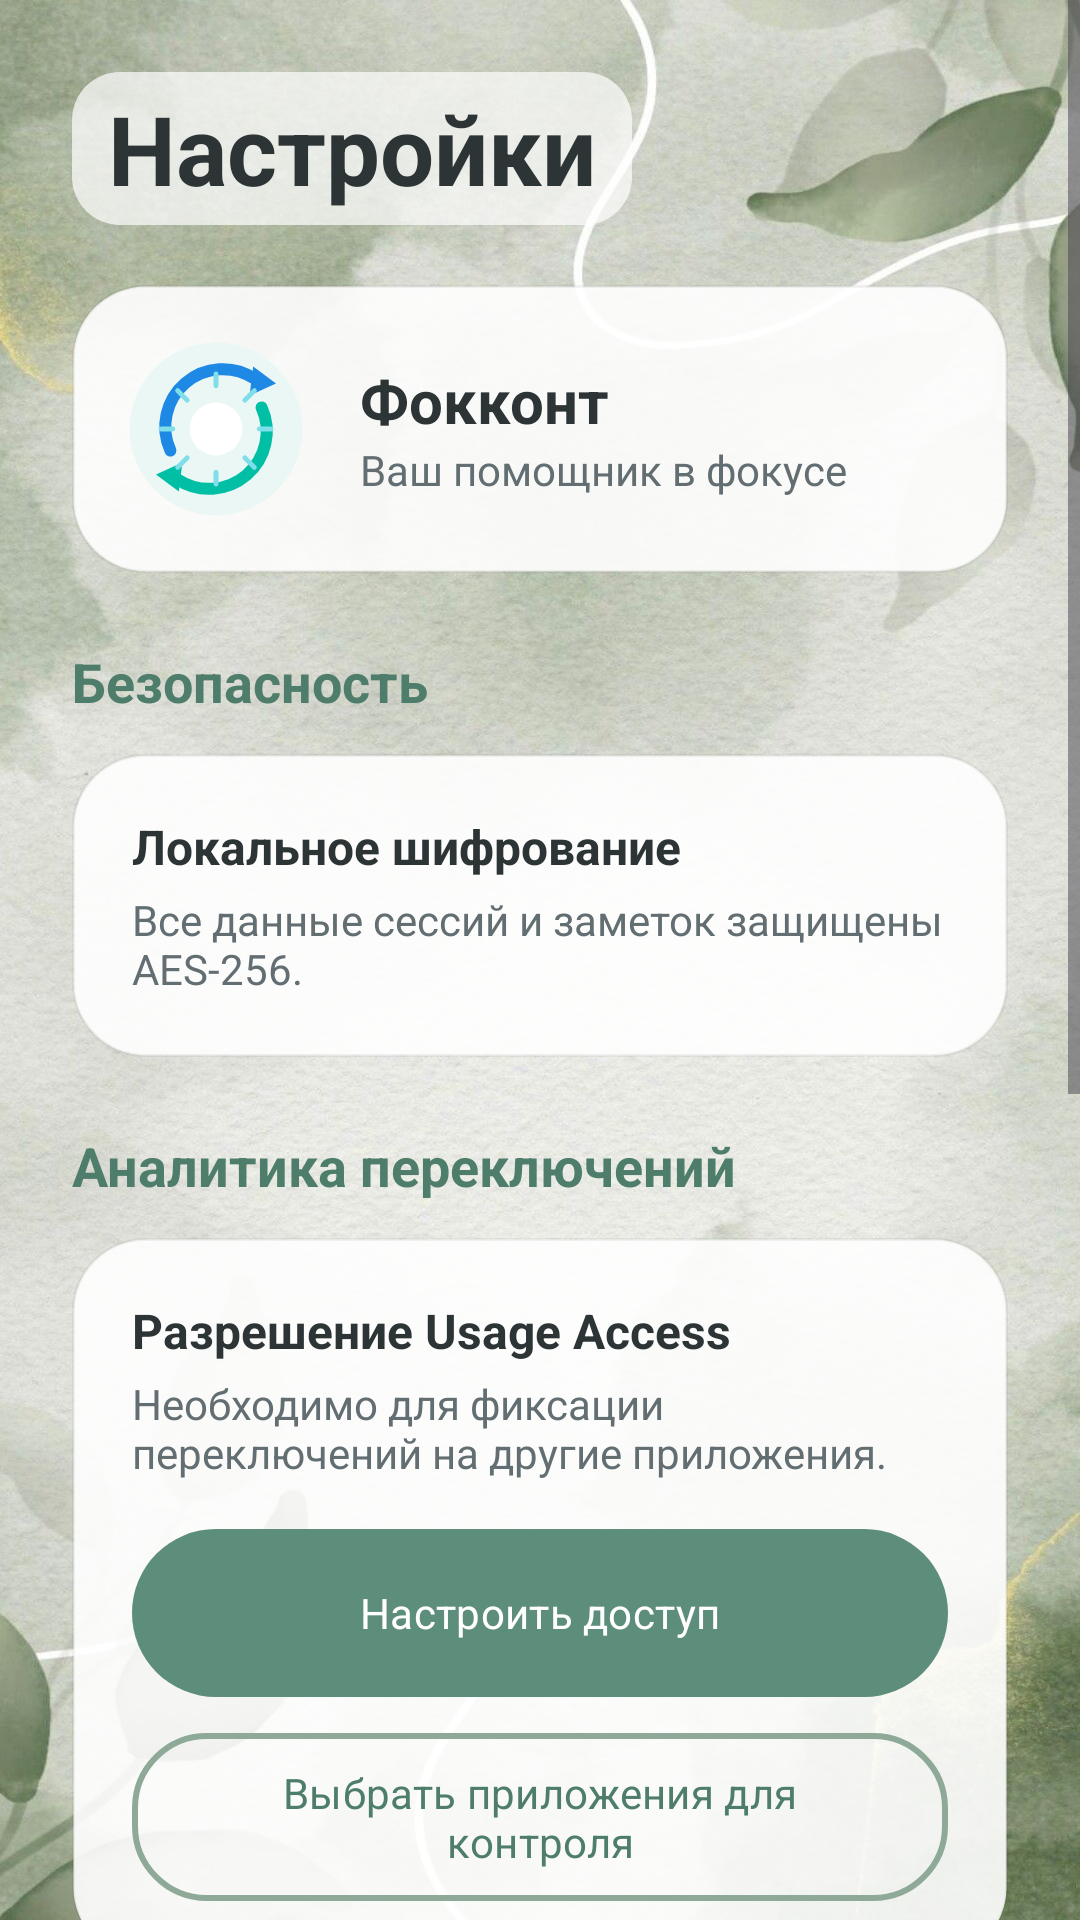

Reconstruct the res/layout file that produces this screen, plus the resources it refers to.
<!-- AndroidManifest.xml: application theme Theme.ContextSwitch -->
<!-- res/layout/fragment_settings.xml -->
<?xml version="1.0" encoding="utf-8"?>
<ScrollView xmlns:android="http://schemas.android.com/apk/res/android"
    xmlns:app="http://schemas.android.com/apk/res-auto"
    xmlns:tools="http://schemas.android.com/tools"
    android:layout_width="match_parent"
    android:layout_height="match_parent"
    android:background="@drawable/bg_app_gradient"
    android:fitsSystemWindows="true"
    tools:context="ru.fokcont.app.ui.settings.SettingsFragment">

    <LinearLayout
        android:layout_width="match_parent"
        android:layout_height="wrap_content"
        android:orientation="vertical"
        android:padding="24dp">

        <TextView
            android:layout_width="wrap_content"
            android:layout_height="wrap_content"
            android:background="@drawable/bg_text_overlay"
            android:paddingHorizontal="12dp"
            android:paddingVertical="4dp"
            android:text="Настройки"
            android:textColor="@color/text_primary"
            android:textSize="32sp"
            android:textStyle="bold" />

        
        <LinearLayout
            android:layout_width="match_parent"
            android:layout_height="wrap_content"
            android:layout_marginTop="20dp"
            android:background="@drawable/bg_card"
            android:gravity="center_vertical"
            android:orientation="horizontal"
            android:padding="16dp">

            <ImageView
                android:layout_width="64dp"
                android:layout_height="64dp"
                android:src="@drawable/ic_app_logo" />

            <LinearLayout
                android:layout_width="wrap_content"
                android:layout_height="wrap_content"
                android:layout_marginStart="16dp"
                android:orientation="vertical">

                <TextView
                    android:layout_width="wrap_content"
                    android:layout_height="wrap_content"
                    android:text="Фокконт"
                    android:textColor="@color/text_primary"
                    android:textSize="20sp"
                    android:textStyle="bold" />

                <TextView
                    android:layout_width="wrap_content"
                    android:layout_height="wrap_content"
                    android:text="Ваш помощник в фокусе"
                    android:textColor="@color/text_secondary"
                    android:textSize="14sp" />
            </LinearLayout>
        </LinearLayout>

        
        <TextView
            android:layout_width="match_parent"
            android:layout_height="wrap_content"
            android:layout_marginTop="24dp"
            android:text="Безопасность"
            android:textColor="@color/primary"
            android:textSize="18sp"
            android:textStyle="bold" />

        <LinearLayout
            android:layout_width="match_parent"
            android:layout_height="wrap_content"
            android:layout_marginTop="12dp"
            android:background="@drawable/bg_card"
            android:orientation="vertical"
            android:padding="20dp">

            <TextView
                android:layout_width="match_parent"
                android:layout_height="wrap_content"
                android:text="Локальное шифрование"
                android:textColor="@color/text_primary"
                android:textSize="16sp"
                android:textStyle="bold" />

            <TextView
                android:layout_width="match_parent"
                android:layout_height="wrap_content"
                android:layout_marginTop="4dp"
                android:text="Все данные сессий и заметок защищены AES-256."
                android:textColor="@color/text_secondary"
                android:textSize="14sp" />
        </LinearLayout>

        
        <TextView
            android:layout_width="match_parent"
            android:layout_height="wrap_content"
            android:layout_marginTop="24dp"
            android:text="Аналитика переключений"
            android:textColor="@color/primary"
            android:textSize="18sp"
            android:textStyle="bold" />

        <LinearLayout
            android:layout_width="match_parent"
            android:layout_height="wrap_content"
            android:layout_marginTop="12dp"
            android:background="@drawable/bg_card"
            android:orientation="vertical"
            android:padding="20dp">

            <TextView
                android:id="@+id/usageStatusText"
                android:layout_width="match_parent"
                android:layout_height="wrap_content"
                android:text="Разрешение Usage Access"
                android:textColor="@color/text_primary"
                android:textSize="16sp"
                android:textStyle="bold" />

            <TextView
                android:layout_width="match_parent"
                android:layout_height="wrap_content"
                android:layout_marginTop="4dp"
                android:text="Необходимо для фиксации переключений на другие приложения."
                android:textColor="@color/text_secondary"
                android:textSize="14sp" />

            <com.google.android.material.button.MaterialButton
                android:id="@+id/openUsageSettingsButton"
                android:layout_width="match_parent"
                android:layout_height="56dp"
                android:layout_marginTop="16dp"
                android:background="@drawable/bg_primary_button"
                android:text="Настроить доступ"
                android:textAllCaps="false"
                android:textColor="#FFFFFF"
                app:backgroundTint="@null"
                app:cornerRadius="18dp" />

            <com.google.android.material.button.MaterialButton
                android:id="@+id/selectAppsButton"
                android:layout_width="match_parent"
                android:layout_height="56dp"
                android:layout_marginTop="12dp"
                android:background="@drawable/bg_secondary_button"
                android:text="Выбрать приложения для контроля"
                android:textAllCaps="false"
                android:textColor="@color/primary"
                app:backgroundTint="@null"
                app:cornerRadius="18dp"
                app:strokeColor="@color/primary"
                app:strokeWidth="1dp" />
        </LinearLayout>

        
        <TextView
            android:layout_width="match_parent"
            android:layout_height="wrap_content"
            android:layout_marginTop="24dp"
            android:text="О приложении"
            android:textColor="@color/primary"
            android:textSize="18sp"
            android:textStyle="bold" />

        <LinearLayout
            android:layout_width="match_parent"
            android:layout_height="wrap_content"
            android:layout_marginTop="12dp"
            android:background="@drawable/bg_card"
            android:orientation="vertical"
            android:padding="20dp">

            <TextView
                android:layout_width="match_parent"
                android:layout_height="wrap_content"
                android:text="Версия 1.0.0 (Релиз)"
                android:textColor="@color/text_primary"
                android:textSize="16sp" />

            <TextView
                android:id="@+id/privacyPolicyLink"
                android:layout_width="match_parent"
                android:layout_height="wrap_content"
                android:layout_marginTop="12dp"
                android:text="Политика конфиденциальности"
                android:textColor="@color/primary"
                android:textSize="14sp"
                android:paddingVertical="4dp"
                android:background="?attr/selectableItemBackground" />

            <TextView
                android:id="@+id/termsLink"
                android:layout_width="match_parent"
                android:layout_height="wrap_content"
                android:layout_marginTop="8dp"
                android:text="Соглашение об обработке данных"
                android:textColor="@color/primary"
                android:textSize="14sp"
                android:paddingVertical="4dp"
                android:background="?attr/selectableItemBackground" />
        </LinearLayout>

        
        <TextView
            android:layout_width="match_parent"
            android:layout_height="wrap_content"
            android:layout_marginTop="24dp"
            android:text="Управление данными"
            android:textColor="#FF5252"
            android:textSize="18sp"
            android:textStyle="bold" />

        <LinearLayout
            android:layout_width="match_parent"
            android:layout_height="wrap_content"
            android:layout_marginTop="12dp"
            android:background="@drawable/bg_card"
            android:orientation="vertical"
            android:padding="20dp">

            <TextView
                android:layout_width="match_parent"
                android:layout_height="wrap_content"
                android:text="Удаление всех данных"
                android:textColor="@color/text_primary"
                android:textSize="16sp"
                android:textStyle="bold" />

            <TextView
                android:layout_width="match_parent"
                android:layout_height="wrap_content"
                android:layout_marginTop="4dp"
                android:text="Это действие безвозвратно удалит вашу историю, настройки и локальный аккаунт с этого устройства."
                android:textColor="@color/text_secondary"
                android:textSize="14sp" />

            <com.google.android.material.button.MaterialButton
                android:id="@+id/deleteAccountButton"
                android:layout_width="match_parent"
                android:layout_height="56dp"
                android:layout_marginTop="16dp"
                android:backgroundTint="#FF5252"
                android:text="Удалить аккаунт и данные"
                android:textAllCaps="false"
                android:textColor="#FFFFFF"
                app:cornerRadius="18dp" />
        </LinearLayout>

    </LinearLayout>
</ScrollView>
<!-- resources referenced by this layout -->
<resources>
  <color name="primary">#4E7E6B</color>
  <color name="text_primary">#2D3436</color>
  <color name="text_secondary">#636E72</color>
  <!-- drawable bg_app_gradient (drawable) -->
  <?xml version="1.0" encoding="utf-8"?>
  <layer-list xmlns:android="http://schemas.android.com/apk/res/android">
      
      <item>
          <shape>
              <solid android:color="#F7FAF9" />
          </shape>
      </item>
  
      
      <item>
          <bitmap
              android:src="@drawable/bg_watercolor_leaf"
              android:gravity="center|clip_horizontal|clip_vertical" />
      </item>
  </layer-list>
  <!-- drawable bg_card (drawable) -->
  <?xml version="1.0" encoding="utf-8"?>
  <shape xmlns:android="http://schemas.android.com/apk/res/android">
      
      <solid android:color="#E6FFFFFF" />
      <corners android:radius="24dp" />
      
      <stroke android:width="1dp" android:color="#0D000000" />
  </shape>
  <!-- drawable bg_primary_button (drawable) -->
  <?xml version="1.0" encoding="utf-8"?>
  <shape xmlns:android="http://schemas.android.com/apk/res/android">
      
      <solid android:color="#5D8D7B" />
      <corners android:radius="28dp" />
  </shape>
  <!-- drawable bg_secondary_button (drawable) -->
  <?xml version="1.0" encoding="utf-8"?>
  <shape xmlns:android="http://schemas.android.com/apk/res/android">
      <solid android:color="@android:color/transparent" />
      <stroke android:width="2dp" android:color="@color/accent" />
      <corners android:radius="24dp" />
  </shape>
  <!-- drawable bg_text_overlay (drawable) -->
  <?xml version="1.0" encoding="utf-8"?>
  <shape xmlns:android="http://schemas.android.com/apk/res/android">
      <solid android:color="#B3FFFFFF" /> 
      <corners android:radius="16dp" />
  </shape>
  <!-- drawable ic_app_logo (drawable) -->
  <vector xmlns:android="http://schemas.android.com/apk/res/android"
      android:width="160dp"
      android:height="160dp"
      android:viewportWidth="160"
      android:viewportHeight="160">
  
      <path
          android:fillColor="#EAF7F4"
          android:pathData="M80,8a72,72 0,1 0,0.1 0z" />
  
      <path
          android:strokeColor="#1E88E5"
          android:strokeWidth="10"
          android:strokeLineCap="round"
          android:fillColor="@android:color/transparent"
          android:pathData="M42,98 A48,48 0,0 1,112 38" />
  
      <path
          android:strokeColor="#00BFA5"
          android:strokeWidth="10"
          android:strokeLineCap="round"
          android:fillColor="@android:color/transparent"
          android:pathData="M118,62 A48,48 0,0 1,48 122" />
  
      <path
          android:fillColor="#1E88E5"
          android:pathData="M111,28 L130,42 L108,52 Z" />
  
      <path
          android:fillColor="#00BFA5"
          android:pathData="M49,132 L30,118 L52,108 Z" />
  
      <path
          android:fillColor="#FFFFFF"
          android:pathData="M80,58a22,22 0,1 0,0.1 0z" />
  
      <path
          android:strokeColor="#80DEEA"
          android:strokeWidth="4"
          android:strokeLineCap="round"
          android:fillColor="@android:color/transparent"
          android:pathData="M80,34 L80,44 M80,116 L80,126 M34,80 L44,80 M116,80 L126,80 M48,48 L56,56 M104,104 L112,112 M112,48 L104,56 M56,104 L48,112" />
  </vector>
  <style name="Theme.ContextSwitch" parent="Base.Theme.ContextSwitch" />
  <!-- drawable bg_watercolor_leaf: jpg bitmap (drawable, 264324 bytes) -->
  <color name="accent">#8FA998</color>
  <style name="Base.Theme.ContextSwitch" parent="Theme.Material3.DayNight.NoActionBar">
          <item name="android:fontFamily">sans-serif</item>
          <item name="android:windowLightStatusBar">true</item>
          <item name="android:navigationBarColor">#FFFFFF</item>
          <item name="colorPrimary">@color/primary</item>
          <item name="colorPrimaryVariant">@color/primary_dark</item>
          <item name="colorOnPrimary">#FFFFFF</item>
      </style>
  <color name="primary_dark">#3A5F50</color>
</resources>
